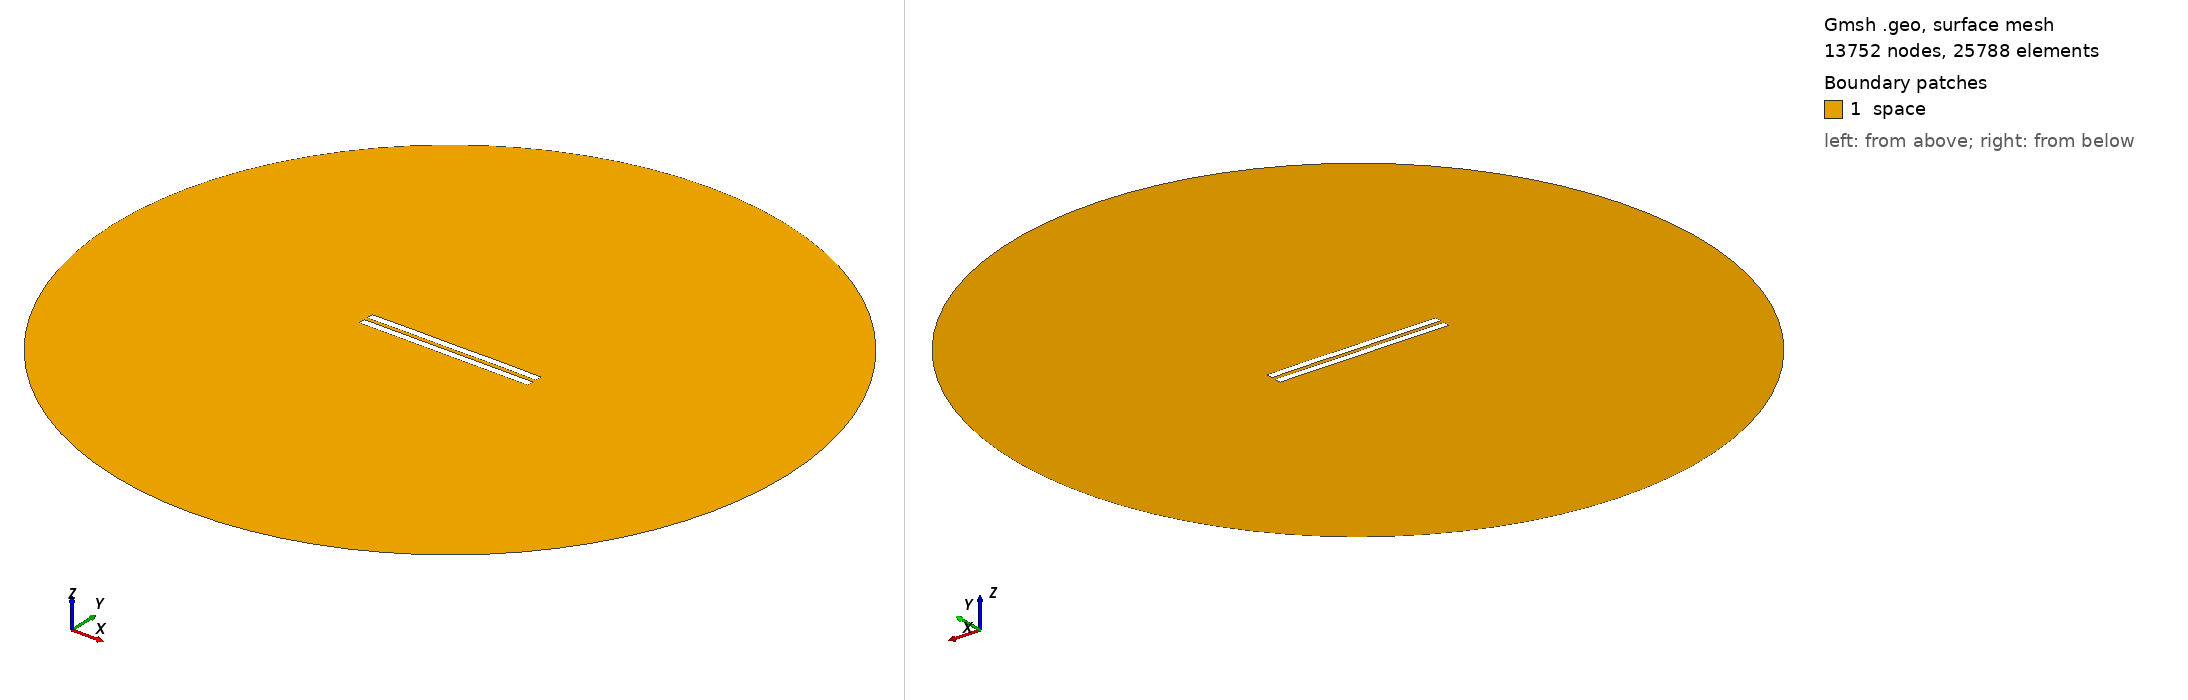

Gmsh geometry script, surface-meshed: 13752 nodes, 25788 surface elements. Boundary patches (legend numbers): 1 space. Left view from above one corner, right view from below the opposite corner. Legend entries are the model's physical surfaces. The drawing asked Gmsh for element sizes between 1% and 20% of the model's largest extent; the script's own settings can give other sizes.

=== 2464.geo (drawn) ===
//---------------------------------------
// Geometry kernel
//---------------------------------------

SetFactory("OpenCASCADE");



//---------------------------------------
// Parameters of the geometry
//---------------------------------------

// Overetch of the upper plate
overetch = 0.0;

// Distance between the plates
distance = 2.25;

// Discretization over the x axis (for the deformation)
nx = 50; 

// Length of the plate
L = 100 - overetch; 

// Number of modes
n = 4; 

// 1st mode coefficient
coeff(1) = 0.15;
beta(1) = 0.596864 * 3.1415926535 / L;

// 2nd mode coefficient
coeff(2) = 0.07499999999999998;
beta(2) = 1.49418 * 3.1415926535 / L;

// 3rd mode coefficient
coeff(3) = 0.0;
beta(3) = 2.50025 * 3.1415926535 / L;

// 4th mode coefficient
coeff(4) = 0.07499999999999998;
beta(4) = 3.49999 * 3.1415926535 / L;



//---------------------------------------
// Upper plate (deformed rectangle)
//---------------------------------------

// Coordiantes of the upper plate
xmin = -50;
xmax = 50 - overetch;

// Height of the upper plate
yheight = 4 - 2 * overetch;

// Indexes of the points
UpperID[] = {};
LowerID[] = {};
LeftID[] = {};
RightID[] = {};

// Point index
p = 1;

// Horizontal edges
For i In {1:nx}
    x = xmin + (i-1)*(xmax - xmin)/(nx-1);

    y_bottom = distance / 2 + overetch;
    For j In {1:n}
        C = (Cosh(beta(j)*L) + Cos(beta(j)*L)) / (Sinh(beta(j)*L) + Sin(beta(j)*L));
        y_bottom  = y_bottom + coeff(j) * (Cosh(beta(j)*(x+50)) - Cos(beta(j)*(x+50)) - C * (Sinh(beta(j)*(x+50)) - Sin(beta(j)*(x+50))));
    EndFor

    y_top = y_bottom + yheight;

    Point(p) = {x, y_top, 0, 1.0};
    UpperID[i] = p;
    p = p + 1;

    Point(p) = {x, y_bottom, 0, 1.0};
    LowerID[i] = p;
    p = p + 1;
EndFor

// Create point lists
UpperPts[] = {}; LowerPts[] = {};
For i In {1:nx}
  UpperPts[] += {UpperID[i]};
  LowerPts[] += {LowerID[i]};
EndFor

// Build splines
Spline(1) = {UpperPts[]};
Spline(2) = {LowerPts[]};
Line(3) = {LowerPts[nx-1], UpperPts[nx-1]};
Line(4) = {LowerPts[0], UpperPts[0]};

// Build the plane surface
Curve Loop(1) = {2, 3, -1, -4};
Plane Surface(1) = {1};



//---------------------------------------
// Lower plate (rectangle)
//---------------------------------------

// Vertices
Point(1001) = {-50, -1, 0, 1.0};
Point(1002) = { 50, -1, 0, 1.0};
Point(1003) = { 50,  -5, 0, 1.0};
Point(1004) = {-50,  -5, 0, 1.0};

// Edges
Line(5) = {1001, 1002};
Line(6) = {1002, 1003};
Line(7) = {1003, 1004};
Line(8) = {1004, 1001};

// Plane surface
Line Loop(2) = {5, 6, 7, 8};
Plane Surface(2) = {2}; 



//---------------------------------------
// Outer (fictious) boundary
//---------------------------------------

// Points
Point(1005) = {0, 0, 0};       // Center
Point(1006) = {200, 0, 0};     // Start point
Point(1007) = {0, 200, 0};     // 90 degrees
Point(1008) = {-200, 0, 0};    // 180 degrees
Point(1009) = {0, -200, 0};    // 270 degrees

// Circle arcs (each needs start, center, end)
Circle(9) = {1006, 1005, 1007};
Circle(10) = {1007, 1005, 1008};
Circle(11) = {1008, 1005, 1009};
Circle(12) = {1009, 1005, 1006};

// Plane surface for the entire domain
Curve Loop(3) = {9, 10, 11, 12};
Surface(3) = {3};

// Subtract the plates from the whole domain to obtain the actual domain where we want to solve the equations
BooleanDifference{ Surface{3}; Delete; }{ Surface{1}; Surface{2}; Delete; }




//---------------------------------------
// Transfinite Lines/Curves
//---------------------------------------

// Set the number of points on the boundaries
r = 7;

// Plates
Transfinite Curve {1, 2} = 50*r Using Progression 1;
Transfinite Curve {3, 4} = 2*r Using Progression 1;
Transfinite Line {5, 7} = 50*r Using Progression 1;
Transfinite Line {6, 8} = 2*r Using Progression 1;

// Outer boundary
Transfinite Line {9, 10, 11, 12} = 20 Using Progression 1;



//---------------------------------------
// Physical groups
//---------------------------------------                

// Physical curves (boundaries)
Physical Line("force_segment", 10) = {2};
Physical Line("upper_plate", 11) = {1, 3, 4};
Physical Line("lower_plate", 12) = {5, 6, 7, 8};
Physical Line("boundary", 20) = {9, 10, 11, 12};

// Physical Surfaces
Physical Surface("space", 30) = {3};



//---------------------------------------
// 6. Generate the Mesh
//---------------------------------------

// 2D mesh generation
Mesh 2;
